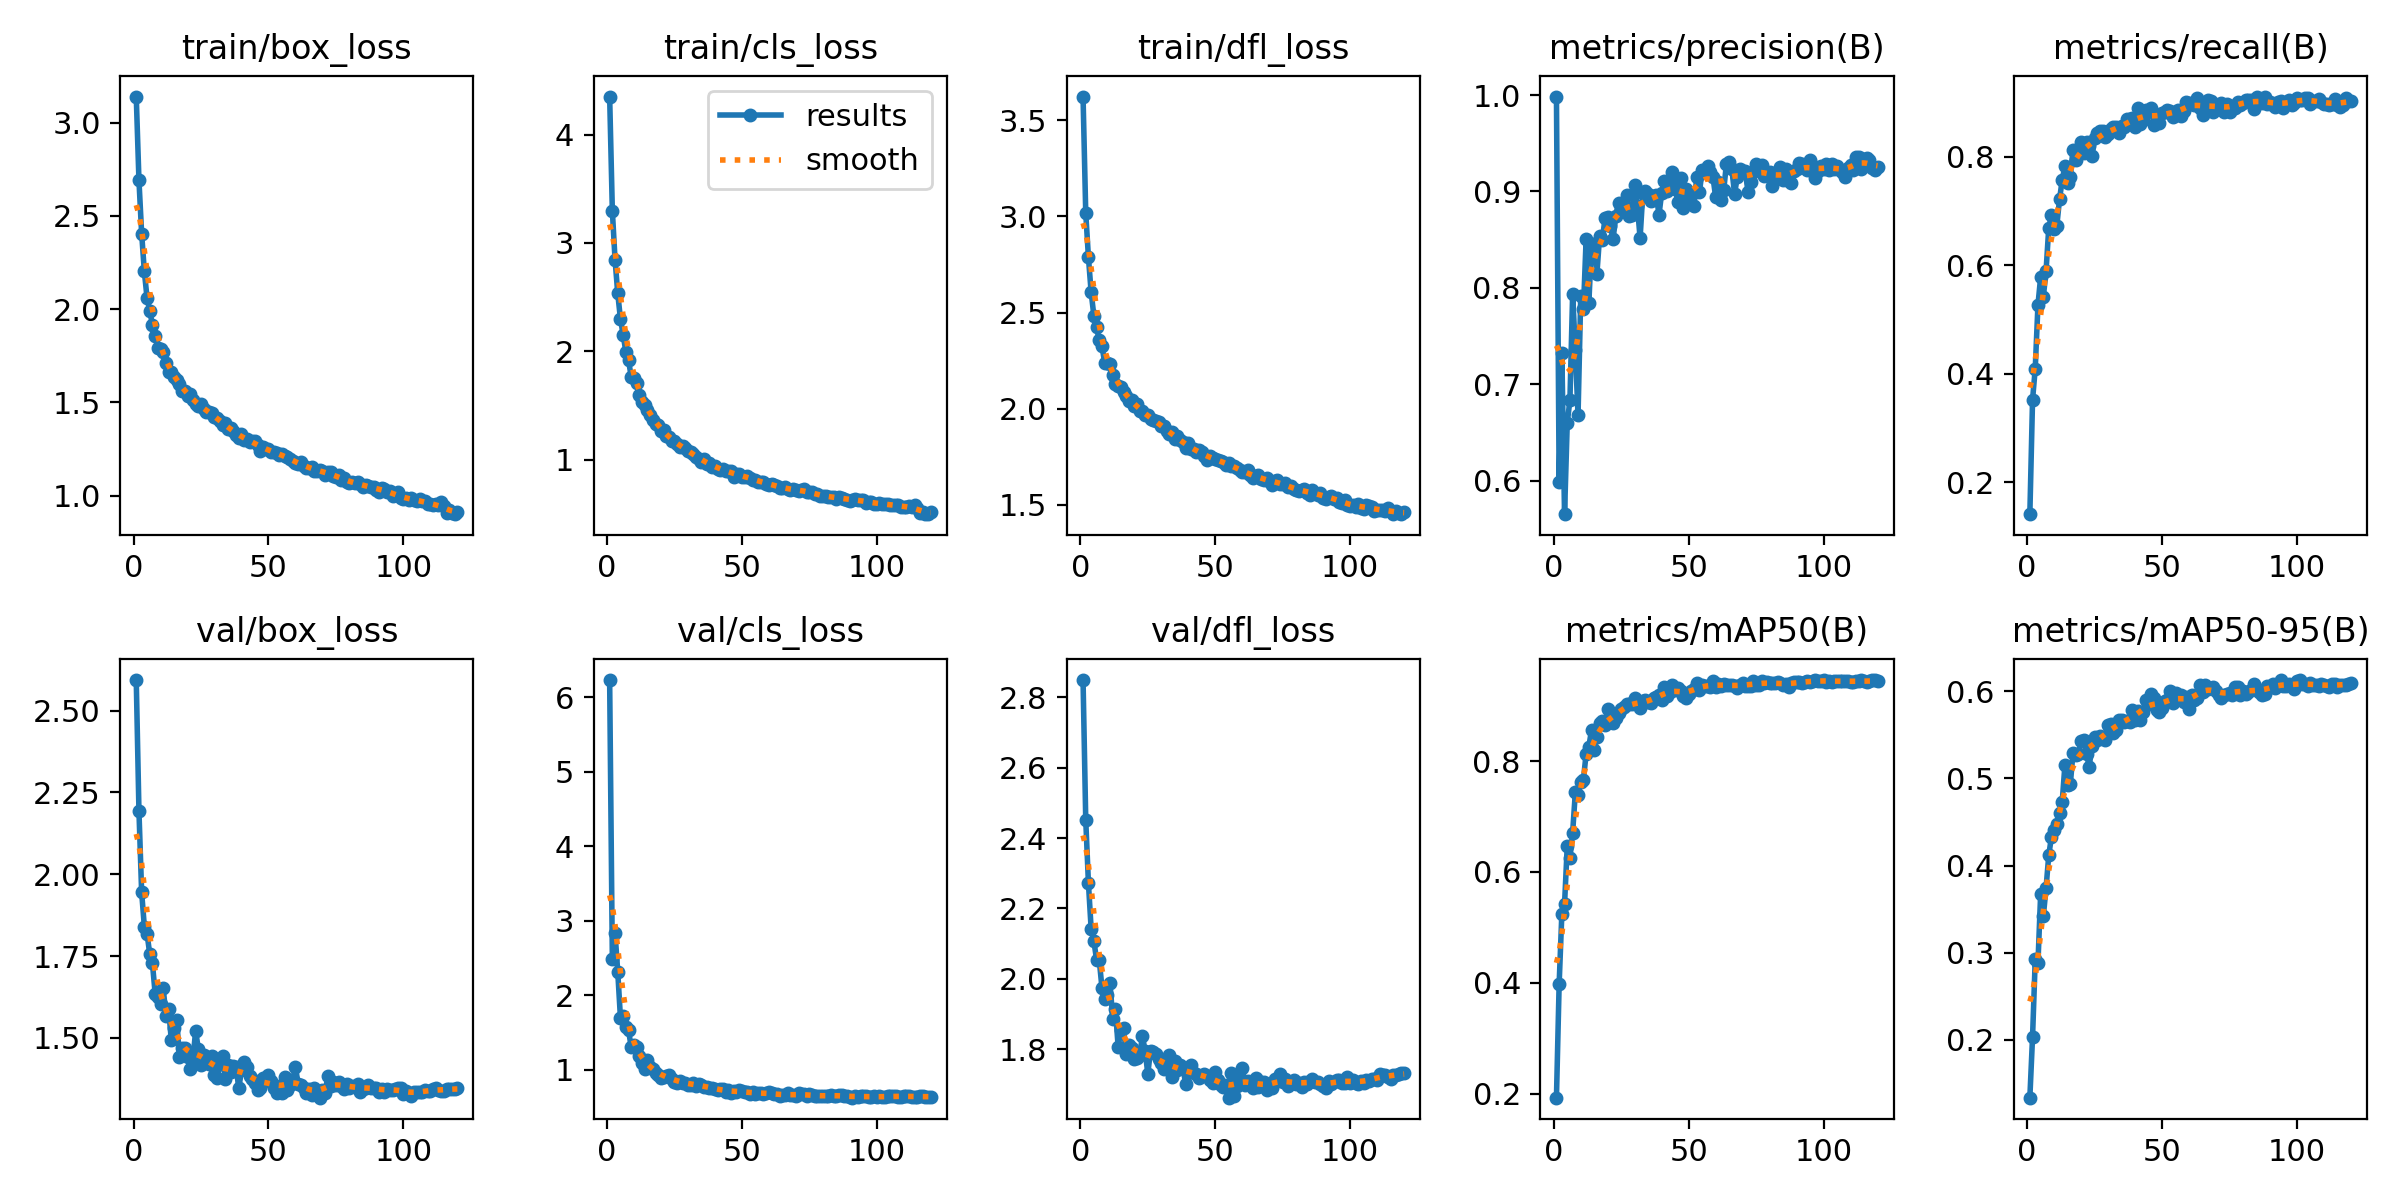

Source data for this figure (header and first rows):
epoch, train/box_loss, train/cls_loss, train/dfl_loss, metrics/precision(B), metrics/recall(B), metrics/mAP50(B), metrics/mAP50-95(B), val/box_loss, val/cls_loss, val/dfl_loss, lr/pg0, lr/pg1, lr/pg2
1, 3.14, 4.35, 3.623, 0.9984, 0.1409, 0.193, 0.1338, 2.594, 6.229, 2.849, 0.0004148, 0.0004148, 0.0004148
2, 2.692, 3.296, 3.017, 0.5982, 0.352, 0.3979, 0.2035, 2.193, 2.481, 2.451, 0.0008246, 0.0008246, 0.0008246
3, 2.406, 2.845, 2.787, 0.7321, 0.4096, 0.5249, 0.2926, 1.945, 2.832, 2.271, 0.001228, 0.001228, 0.001228
4, 2.203, 2.535, 2.606, 0.5652, 0.5265, 0.5418, 0.2878, 1.84, 2.312, 2.142, 0.001219, 0.001219, 0.001219
5, 2.061, 2.297, 2.485, 0.6597, 0.5784, 0.6468, 0.3672, 1.819, 1.694, 2.109, 0.001219, 0.001219, 0.001219
6, 1.992, 2.154, 2.424, 0.6838, 0.5423, 0.6249, 0.3424, 1.756, 1.721, 2.054, 0.001209, 0.001209, 0.001209
7, 1.917, 1.996, 2.356, 0.7936, 0.5889, 0.6711, 0.374, 1.728, 1.569, 2.054, 0.001198, 0.001198, 0.001198
8, 1.857, 1.915, 2.329, 0.7352, 0.6688, 0.7436, 0.4117, 1.635, 1.527, 1.975, 0.001188, 0.001188, 0.001188
9, 1.793, 1.764, 2.239, 0.6677, 0.6921, 0.7393, 0.4331, 1.625, 1.297, 1.943, 0.001178, 0.001178, 0.001178
10, 1.786, 1.749, 2.239, 0.7911, 0.6666, 0.763, 0.4412, 1.604, 1.323, 1.954, 0.001167, 0.001167, 0.001167
11, 1.768, 1.702, 2.234, 0.7778, 0.6731, 0.7665, 0.4481, 1.651, 1.298, 1.987, 0.001157, 0.001157, 0.001157
12, 1.71, 1.592, 2.176, 0.8506, 0.7219, 0.8136, 0.46, 1.567, 1.188, 1.886, 0.001147, 0.001147, 0.001147
13, 1.666, 1.533, 2.126, 0.7839, 0.7579, 0.826, 0.4736, 1.587, 1.091, 1.915, 0.001137, 0.001137, 0.001137
14, 1.661, 1.499, 2.117, 0.8451, 0.7829, 0.8562, 0.5155, 1.493, 1.009, 1.808, 0.001126, 0.001126, 0.001126
15, 1.639, 1.454, 2.114, 0.8457, 0.7512, 0.8206, 0.4925, 1.532, 1.134, 1.854, 0.001116, 0.001116, 0.001116
16, 1.619, 1.413, 2.086, 0.8148, 0.7639, 0.843, 0.4934, 1.556, 1.03, 1.86, 0.001106, 0.001106, 0.001106
17, 1.601, 1.362, 2.066, 0.854, 0.8137, 0.8688, 0.5296, 1.442, 1.009, 1.787, 0.001095, 0.001095, 0.001095
18, 1.563, 1.327, 2.041, 0.8496, 0.7941, 0.8722, 0.5274, 1.468, 0.9532, 1.812, 0.001085, 0.001085, 0.001085
19, 1.56, 1.323, 2.044, 0.8724, 0.8112, 0.8656, 0.5284, 1.47, 0.9327, 1.802, 0.001075, 0.001075, 0.001075
20, 1.537, 1.262, 2.013, 0.8737, 0.8284, 0.8946, 0.5435, 1.441, 0.885, 1.772, 0.001064, 0.001064, 0.001064
21, 1.543, 1.274, 2.025, 0.864, 0.8065, 0.8789, 0.5444, 1.403, 0.8941, 1.775, 0.001054, 0.001054, 0.001054
22, 1.511, 1.214, 1.988, 0.851, 0.8269, 0.8679, 0.5286, 1.433, 0.9165, 1.782, 0.001044, 0.001044, 0.001044
23, 1.492, 1.211, 1.99, 0.8744, 0.8199, 0.8775, 0.5136, 1.521, 0.9241, 1.837, 0.001033, 0.001033, 0.001033
24, 1.483, 1.168, 1.965, 0.8885, 0.8017, 0.887, 0.5372, 1.467, 0.8789, 1.795, 0.001023, 0.001023, 0.001023
25, 1.49, 1.17, 1.966, 0.8811, 0.8343, 0.8945, 0.5481, 1.417, 0.835, 1.73, 0.001013, 0.001013, 0.001013
26, 1.463, 1.142, 1.947, 0.8859, 0.8449, 0.8982, 0.5442, 1.448, 0.8252, 1.796, 0.001002, 0.001002, 0.001002
27, 1.45, 1.113, 1.941, 0.8967, 0.8473, 0.9027, 0.5483, 1.43, 0.8438, 1.791, 0.0009922, 0.0009922, 0.0009922
28, 1.451, 1.126, 1.937, 0.8749, 0.848, 0.9039, 0.5477, 1.421, 0.8231, 1.787, 0.0009819, 0.0009819, 0.0009819
29, 1.446, 1.104, 1.931, 0.876, 0.8362, 0.9033, 0.5441, 1.445, 0.822, 1.772, 0.0009716, 0.0009716, 0.0009716
30, 1.42, 1.079, 1.908, 0.9064, 0.843, 0.9137, 0.561, 1.386, 0.7982, 1.76, 0.0009612, 0.0009612, 0.0009612
31, 1.416, 1.066, 1.909, 0.8848, 0.8525, 0.9025, 0.5621, 1.378, 0.7913, 1.745, 0.0009509, 0.0009509, 0.0009509
32, 1.402, 1.055, 1.887, 0.8517, 0.8546, 0.8959, 0.5517, 1.419, 0.8208, 1.749, 0.0009406, 0.0009406, 0.0009406
33, 1.379, 1.028, 1.871, 0.8979, 0.8544, 0.9077, 0.5551, 1.444, 0.7817, 1.783, 0.0009303, 0.0009303, 0.0009303
34, 1.391, 1.006, 1.879, 0.9001, 0.8449, 0.9097, 0.5674, 1.374, 0.8037, 1.722, 0.00092, 0.00092, 0.00092
35, 1.359, 0.9814, 1.842, 0.8976, 0.8567, 0.9064, 0.5671, 1.418, 0.7934, 1.768, 0.0009097, 0.0009097, 0.0009097
36, 1.364, 1.003, 1.86, 0.8906, 0.8552, 0.9044, 0.5645, 1.396, 0.7638, 1.742, 0.0008994, 0.0008994, 0.0008994
37, 1.348, 0.962, 1.835, 0.8953, 0.8693, 0.9133, 0.5661, 1.415, 0.7682, 1.755, 0.0008891, 0.0008891, 0.0008891
38, 1.328, 0.9666, 1.828, 0.896, 0.8705, 0.916, 0.5653, 1.411, 0.7516, 1.749, 0.0008787, 0.0008787, 0.0008787
39, 1.307, 0.9305, 1.797, 0.8759, 0.8714, 0.92, 0.5785, 1.346, 0.753, 1.702, 0.0008684, 0.0008684, 0.0008684
40, 1.33, 0.9421, 1.82, 0.8984, 0.8546, 0.9106, 0.5672, 1.401, 0.7418, 1.734, 0.0008581, 0.0008581, 0.0008581
41, 1.299, 0.9148, 1.789, 0.9107, 0.8897, 0.9335, 0.5777, 1.426, 0.7271, 1.755, 0.0008478, 0.0008478, 0.0008478
42, 1.305, 0.9073, 1.789, 0.9004, 0.8614, 0.9167, 0.5672, 1.41, 0.7323, 1.734, 0.0008375, 0.0008375, 0.0008375
43, 1.29, 0.9122, 1.777, 0.9042, 0.8675, 0.9254, 0.5761, 1.384, 0.7364, 1.731, 0.0008272, 0.0008272, 0.0008272
44, 1.292, 0.8926, 1.784, 0.9203, 0.8859, 0.9376, 0.5899, 1.376, 0.6938, 1.717, 0.0008169, 0.0008169, 0.0008169
45, 1.291, 0.8912, 1.774, 0.9022, 0.8846, 0.9285, 0.5856, 1.363, 0.7187, 1.724, 0.0008066, 0.0008066, 0.0008066
46, 1.273, 0.89, 1.754, 0.8895, 0.8894, 0.9313, 0.5964, 1.34, 0.6879, 1.73, 0.0007962, 0.0007962, 0.0007962
47, 1.242, 0.8404, 1.732, 0.9144, 0.8588, 0.9259, 0.5922, 1.345, 0.7171, 1.725, 0.0007859, 0.0007859, 0.0007859
48, 1.261, 0.8656, 1.756, 0.8832, 0.8752, 0.9168, 0.5789, 1.378, 0.6937, 1.712, 0.0007756, 0.0007756, 0.0007756
49, 1.248, 0.867, 1.743, 0.9026, 0.8628, 0.9135, 0.5761, 1.367, 0.7261, 1.704, 0.0007653, 0.0007653, 0.0007653
50, 1.25, 0.8421, 1.739, 0.8932, 0.8809, 0.9213, 0.5813, 1.386, 0.709, 1.737, 0.000755, 0.000755, 0.000755
51, 1.236, 0.8432, 1.732, 0.8985, 0.8828, 0.9256, 0.5894, 1.367, 0.6942, 1.714, 0.0007447, 0.0007447, 0.0007447
52, 1.232, 0.8471, 1.728, 0.885, 0.8866, 0.9303, 0.5899, 1.346, 0.6978, 1.698, 0.0007344, 0.0007344, 0.0007344
53, 1.231, 0.8336, 1.723, 0.9152, 0.8849, 0.9413, 0.6, 1.332, 0.6754, 1.692, 0.0007241, 0.0007241, 0.0007241
54, 1.219, 0.8146, 1.708, 0.8989, 0.8732, 0.9285, 0.5862, 1.352, 0.6977, 1.699, 0.0007137, 0.0007137, 0.0007137
55, 1.224, 0.8083, 1.716, 0.9226, 0.8822, 0.9367, 0.5978, 1.333, 0.6758, 1.662, 0.0007034, 0.0007034, 0.0007034
56, 1.213, 0.7957, 1.702, 0.9204, 0.8863, 0.9362, 0.5907, 1.381, 0.6871, 1.731, 0.0006931, 0.0006931, 0.0006931
57, 1.207, 0.7956, 1.702, 0.9269, 0.8755, 0.9362, 0.5956, 1.342, 0.6827, 1.667, 0.0006828, 0.0006828, 0.0006828
58, 1.194, 0.7964, 1.694, 0.9201, 0.8853, 0.9339, 0.5872, 1.357, 0.6741, 1.695, 0.0006725, 0.0006725, 0.0006725
59, 1.189, 0.7774, 1.681, 0.9153, 0.9005, 0.9438, 0.5933, 1.372, 0.6787, 1.718, 0.0006622, 0.0006622, 0.0006622
60, 1.177, 0.7692, 1.669, 0.894, 0.9004, 0.9338, 0.5795, 1.412, 0.6963, 1.746, 0.0006519, 0.0006519, 0.0006519
... 60 more rows
